Run: headless pygame with SDL's dummy video driver; simulated clock (each Clock.tick advances the game by its frame time, no real sleeping); random seed 0; keys injected as events and as key.get_pressed() state; no mouse input.
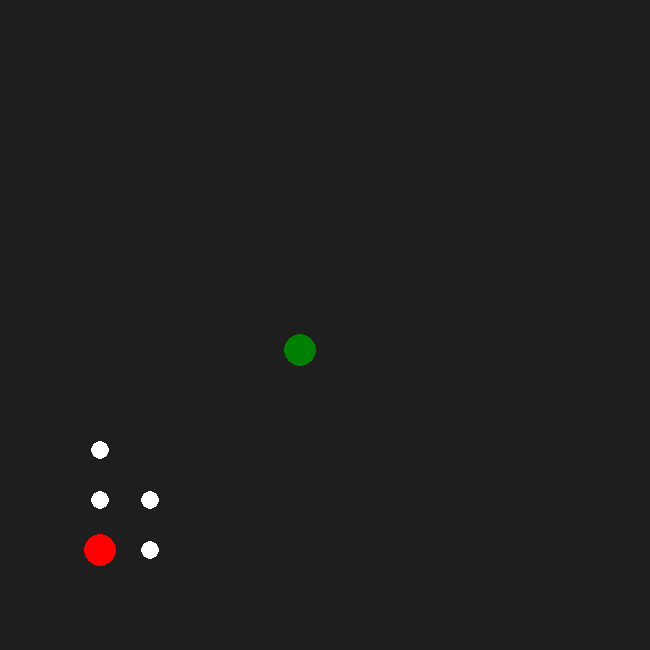
Frame 1 of 4 · flips 1–60 · no input
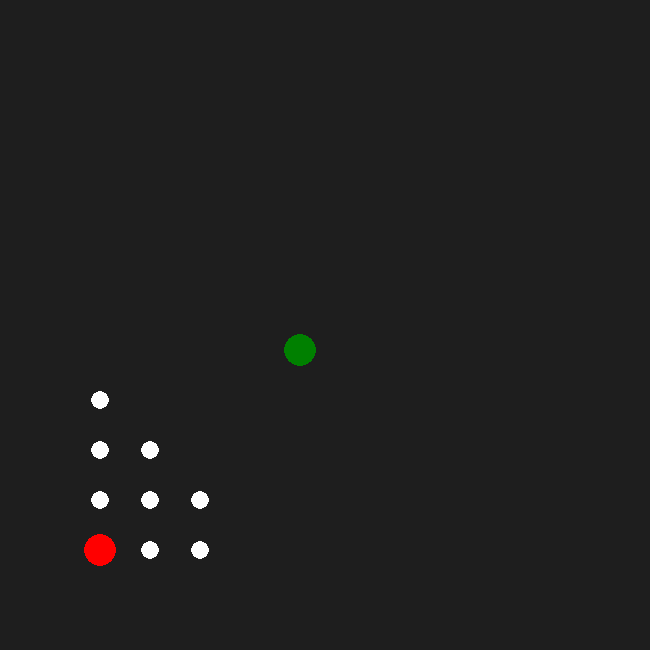
Frame 2 of 4 · flips 61–180 · tapped SPACE, RETURN · held RIGHT (→), D
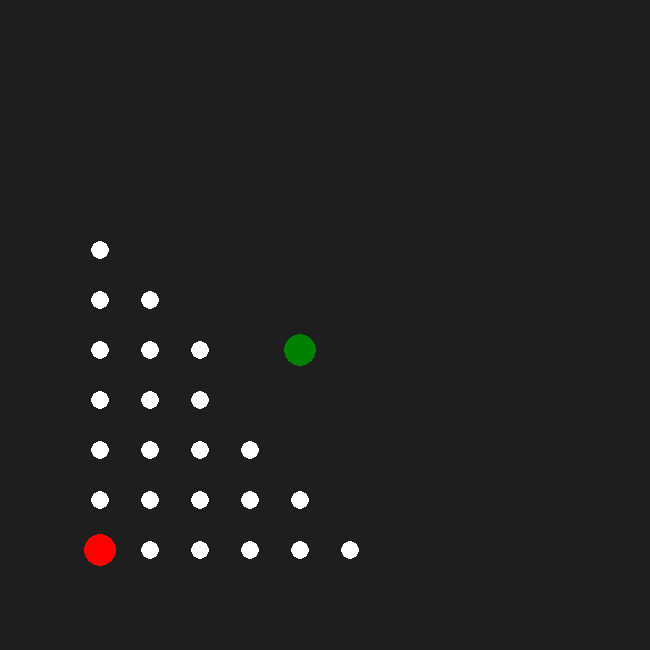
Frame 3 of 4 · flips 181–300 · held DOWN (↓), S
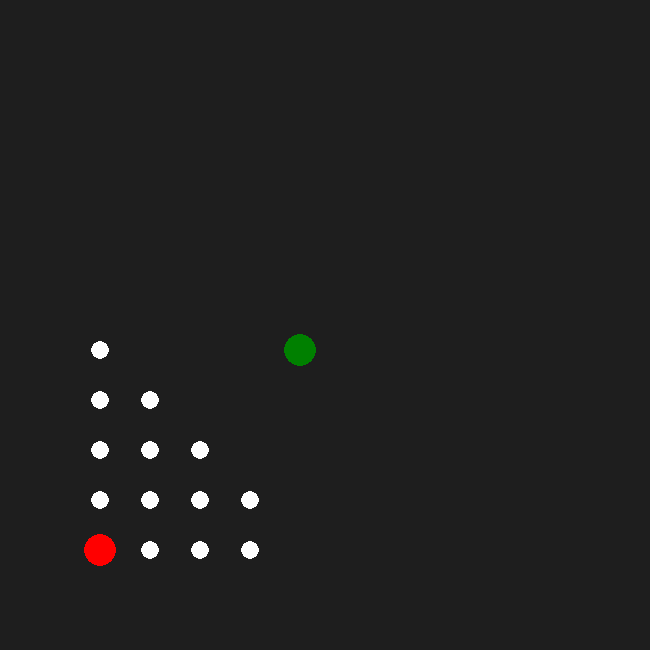
Frame 4 of 4 · flips 301–420 · held LEFT (←), A, UP (↑), W

The pygame program that drew these frames:

## ------------------------------------------------------------------------------------------
#                                  Breath First Search [Empty Map]
## ------------------------------------------------------------------------------------------

'''
Author: Jai Sharma
Task: implement Breath First Search [BFS] algorithm on an empty 10 x 10 map 
        between a given start and goal node
        
--> Path is visualized using pygame. 
    - Start Node is Red
    - Goal Node is Green
    - Solution Path is in Blue/Yellow
    - Explored Nodes are in White
--> 4 action steps. Search Sequence 
    1. Up
    2. Right
    3. Down
    4. Left
'''

## ------------------------------------------------------------------------------------------
#                                        Import Libraries
## ------------------------------------------------------------------------------------------

import time
import copy
from collections import deque
import pygame
import sys

start_time = time.time()
print("=======================================================================")

## ------------------------------------------------------------------------------------------
#                                     Node Class
## ------------------------------------------------------------------------------------------

class Node:
    
    '''
    Attributes:
        state: state of the node
        parent: parent of the node
    '''
    
    def __init__(self, state, parent):
        self.state = state     # current state of the puzzle
        self.parent = parent    # stores parent of current state
        
    def __repr__(self):         # special method used to represent a class’s objects as string
        return(f'[ state: {self.state}, parent: {self.parent} ]')
    
    def moveUp(self, tile): # Swap tile with the tile Above
        row, col = tile[0], tile[1]
        if col < 10:  # tile above exists
            upNode = Node(copy.deepcopy(self.state), Node(self.state, self.parent))  # parent is also a Node in form (state, parent)
            upNode.state[0], upNode.state[1]  = row, col + 1
            return(upNode)    # Up is possible
        else:
            return(False)       # Up not possible
    
    def moveDown(self, tile): # Swap tile with the tile Below
        row, col = tile[0], tile[1]
        if col > 1:  # tile below exists
            downNode = Node(copy.deepcopy(self.state), Node(self.state, self.parent)) 
            downNode.state[0], downNode.state[1]  = row, col - 1
            return(downNode)    # Down is possible         
        else:
            return(False)       # Down not possible

    def moveLeft(self, tile): # Swap tile with the tile on Left
        row, col = tile[0], tile[1]
        if row > 1:  # tile to right exists
            leftNode = Node(copy.deepcopy(self.state), Node(self.state, self.parent))  
            leftNode.state[0], leftNode.state[1]  = row - 1, col
            return(leftNode)    # Left is possible
        else:       
            return(False)       # Left not possible

    def moveRight(self, tile): # Swap tile with the tile on Right
        row, col = tile[0], tile[1]
        if row < 10: # tile to left exists
            rightNode = Node(copy.deepcopy(self.state), Node(self.state, self.parent))  
            rightNode.state[0], rightNode.state[1]  = row + 1, col
            return(rightNode)    # Right is possible         
        else:
            return(False)       # Right not possible
    
    def getNeighbours(self, tile): # check for neighbours in the 4 directions
        neighbours = []
        up = self.moveUp(tile)
        down = self.moveDown(tile)
        left = self.moveLeft(tile)
        right = self. moveRight(tile)
      
        neighbours.append(up) if up else None
        neighbours.append(left) if left else None
        neighbours.append(right) if right else None
        neighbours.append(down) if down else None
        
        return(neighbours)

## ------------------------------------------------------------------------------------------
#                                         BFS Function
## ------------------------------------------------------------------------------------------

def bfs(s, g):
    
    pygame.init()
    magf = 50 # magnification factor
    screen = pygame.display.set_mode(((13)*magf, (13)*magf))
    
    startNode = Node(s, None)
    goalNode = Node(g, None)

    queue = deque()               # all neighbour states to explore
    visitedList = []              # all visited states

    # add start node to visited list and queue
    queue.append(startNode)    
    displayList = [s]

    while queue != []:
        screen.fill((30,30,30))
        currentNode = queue.popleft()  # pop last node 
        
        if currentNode.state not in visitedList:         # new state is not goal state and not in visited list
            position = currentNode.state # [x,y] of current node, same as state
            visitedList.append((currentNode.state))
            
            if position not in displayList:
                displayList.append(position)

            for point in displayList:   # visualize the search algorithm
                pygame.draw.circle(screen, (0,128,0), (magf*(1 + goalNode.state[0]), 12*magf-magf*goalNode.state[1]), 16)   # Goal Node
                pygame.draw.circle(screen, (255,0,0), (magf*(1 + startNode.state[0]), 12*magf-magf*startNode.state[1]), 16) # Start Node
                pygame.draw.circle(screen, (255,255,255), (magf*(1 + point[0]), 12*magf-magf*point[1]), 9)   # Current Node
                pygame.display.update()
            
            if currentNode.state == g:  # check if goal state reached
                print("Goal Reached! Backtracked Path is:") 
                backTrackList = backtrack(currentNode, startNode)  # backtrack list is goal to start
                reversed_backTrackList = backTrackList[::-1] # reversed --> list is start to goal
                prev = reversed_backTrackList[0]

                for route in reversed_backTrackList:   # visualize the search algorithm
                    pygame.draw.circle(screen, (0,0,250), (magf*(1 + route[0]), 12*magf-magf*route[1]), 7)   # Current Node     
                    pygame.draw.line(screen, (255, 255, 0), (magf*(1 + route[0]), 12*magf-magf*route[1]), (magf*(1 + prev[0]), 12*magf-magf*prev[1]),5)
                    pygame.draw.circle(screen, (0,0,250), (magf*(1 + prev[0]), 12*magf-magf*prev[1]), 7)   # Current Node     
                    pygame.display.update()
                    prev = route
                    time.sleep(0.5)
                time.sleep(5)
                break
            
            else: # if not goal, add neigbours to queue
                Neighbours = currentNode.getNeighbours(position)  # get next layer
                for child in Neighbours:
                    if child not in queue:
                        if child.state not in visitedList:
                            queue.append(child)

    for event in pygame.event.get():
        if event.type == pygame.QUIT:
            pygame.quit()
            sys.exit()

    return(None)
        
        
## ------------------------------------------------------------------------------------------
#                                  Backtracking Function
## ------------------------------------------------------------------------------------------

def backtrack(current, start):
    backtrackList = [current.state]   # new list to collect backtracked list
    while(current.state != start.state):
        current = current.parent
        backtrackList.append(current.state)
    return(backtrackList)
        
## ------------------------------------------------------------------------------------------
#                                       Main Function
## ------------------------------------------------------------------------------------------

if __name__== "__main__":
    
    s = [1,1] # Start State
    g = [5,5] # Goal State

    # Map Size is set as:
    mapWidth = 10
    mapHeight = 10
    
    # Build a Map
    mapCord = []
    for x in range(1, mapWidth + 1, 1):
        for y in range(1, mapHeight + 1,1):
            mapCord.append([x,y])

    # checks if inputs are Valid
    if s not in mapCord:
        print("Start Node outside Map")
    elif g not in mapCord:
        print("Goal Node outside Map")
    elif s == g: # Check if start node is goal node
        print("Start node is Goal Node!!")
    else: 
        print("Implementing Breath First Search")
        bfs(s, g)
    
## ------------------------------------------------------------------------------------------
#                                Display --> Forward and Backward Path
## ------------------------------------------------------------------------------------------

end_time = time.time()

print("===============================================================================================")
print("Time to Solve 8-Puzzle Problem:", round((end_time - start_time), 3), "seconds")
print("===============================================================================================")

print('\n')
